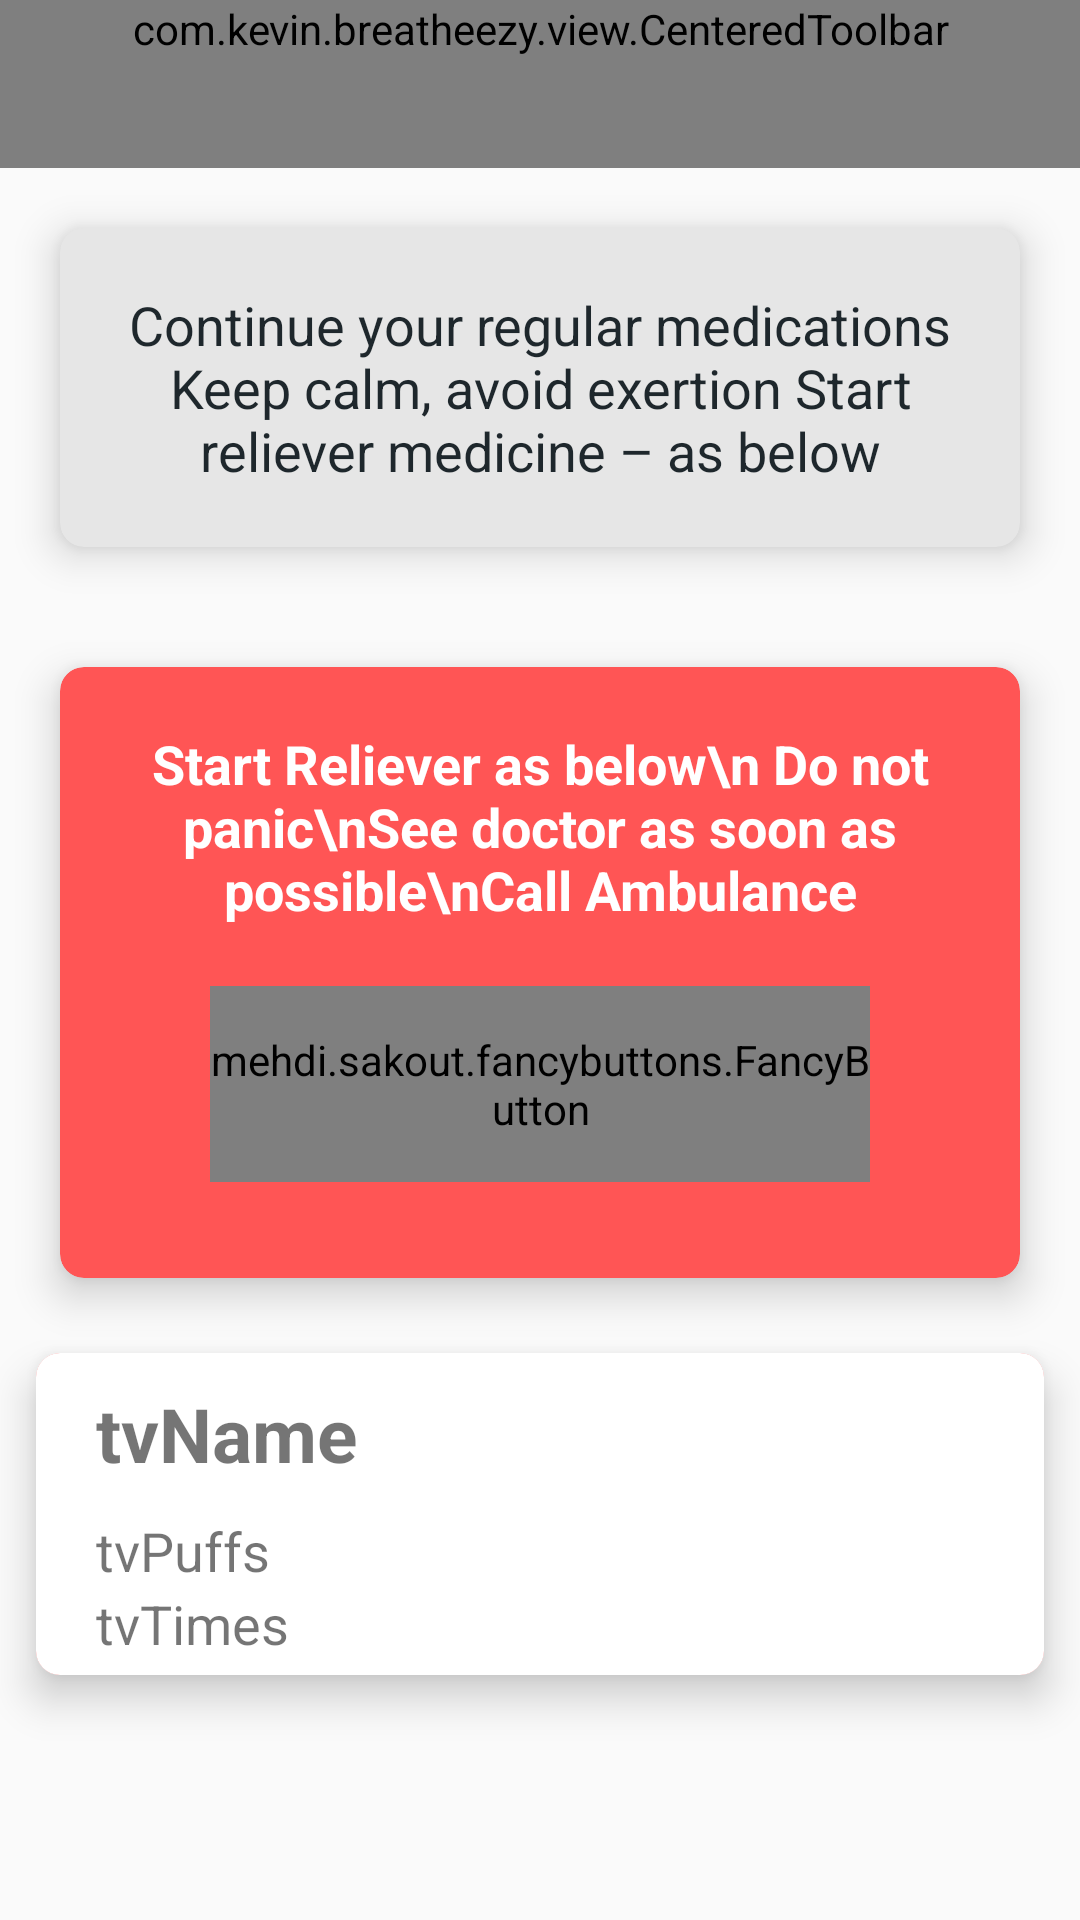

Layout XML and referenced resources for this Android screen:
<!-- AndroidManifest.xml: application theme AppTheme.NoActionBar -->
<!-- res/layout/activity_zone.xml -->
<RelativeLayout xmlns:android="http://schemas.android.com/apk/res/android"
    xmlns:app="http://schemas.android.com/apk/res-auto"
    android:layout_width="match_parent"
    android:layout_height="match_parent"
    android:focusableInTouchMode="true">

    <com.kevin.breatheezy.view.CenteredToolbar
        android:id="@+id/toolbar"
        android:layout_width="match_parent"
        android:layout_height="wrap_content"
        android:background="@color/colorPrimary"
        android:minHeight="?attr/actionBarSize"
        android:theme="?attr/actionBarTheme"
        app:navigationIcon="?homeAsUpIndicator"
        app:theme="@style/ActionBar" />

    <androidx.cardview.widget.CardView
        android:layout_below="@id/toolbar"
        android:layout_marginVertical="20dp"
        android:layout_marginHorizontal="20dp"
        android:id="@+id/cvYellowAndOrange"
        android:layout_width="match_parent"
        android:layout_height="wrap_content"
        android:layout_marginRight="15dp"
        app:cardBackgroundColor="#E6E6E6"
        app:cardCornerRadius="8dp"
        app:cardElevation="8dp">

        <LinearLayout
            android:padding="20dp"
            android:layout_width="match_parent"
            android:layout_height="match_parent"
            android:gravity="center"
            android:orientation="vertical">

            <TextView
                android:layout_width="wrap_content"
                android:layout_height="wrap_content"
                android:gravity="center"
                android:text="Continue your regular medications Keep calm, avoid exertion Start reliever medicine – as below"
                android:textColor="@color/almostBlack98"
                android:textSize="18sp" />
        </LinearLayout>
    </androidx.cardview.widget.CardView>

    <androidx.cardview.widget.CardView
        android:layout_below="@id/cvYellowAndOrange"
        android:layout_marginVertical="20dp"
        android:layout_marginHorizontal="20dp"
        android:id="@+id/cvRedZoneDescription"
        android:layout_width="match_parent"
        android:layout_height="wrap_content"
        android:layout_marginRight="15dp"
        app:cardBackgroundColor="#ff5555"
        app:cardCornerRadius="8dp"
        app:cardElevation="8dp">

        <LinearLayout
            android:padding="20dp"
            android:layout_width="match_parent"
            android:layout_height="match_parent"
            android:gravity="center"
            android:orientation="vertical">

            <TextView
                android:layout_width="wrap_content"
                android:layout_height="wrap_content"
                android:gravity="center"
                android:layout_marginBottom="20dp"
                android:text="Start Reliever as below\n Do not panic\nSee doctor as soon as possible\nCall Ambulance"
                android:textColor="@color/colorWhite"
                android:textStyle="bold"
                android:textSize="18sp" />

            <mehdi.sakout.fancybuttons.FancyButton
                android:id="@+id/btnAmbulance"
                android:layout_width="match_parent"
                android:layout_height="wrap_content"
                android:layout_alignParentBottom="true"
                android:layout_marginLeft="30dp"
                android:layout_marginRight="30dp"
                android:layout_marginBottom="12dp"
                android:paddingTop="15dp"
                android:paddingBottom="15dp"
                app:fb_iconResource="@drawable/icon_phone"
                app:fb_iconPosition="right"
                app:fb_textSize="20sp"
                app:fb_borderColor="@color/colorWhite"
                app:fb_borderWidth="1dp"
                app:fb_defaultColor="#ffffff"
                app:fb_focusColor="#9bd823"
                app:fb_radius="5dp"
                app:fb_text="Call Ambulance"
                app:fb_textColor="@color/colorBlack" />

        </LinearLayout>
    </androidx.cardview.widget.CardView>

    <androidx.cardview.widget.CardView
        android:layout_below="@id/cvRedZoneDescription"
        android:layout_width="match_parent"
        android:layout_height="wrap_content"
        android:layout_marginHorizontal="12dp"
        android:layout_marginVertical="5dp"
        app:cardBackgroundColor="#ff5555"
        app:cardCornerRadius="8dp"
        app:cardElevation="8dp">

            <LinearLayout
                android:id="@+id/contentView"
                android:layout_width="match_parent"
                android:layout_height="wrap_content"
                android:background="@color/colorWhite"
                android:orientation="vertical">

                <TextView
                    android:id="@+id/tvName"
                    android:layout_width="match_parent"
                    android:layout_height="wrap_content"
                    android:layout_centerVertical="true"
                    android:layout_marginHorizontal="20dp"
                    android:layout_marginTop="10dp"
                    android:layout_marginBottom="10dp"
                    android:text="tvName"
                    android:textSize="25sp"
                    android:textStyle="bold" />

                <TextView
                    android:id="@+id/tvPuffs"
                    android:layout_width="wrap_content"
                    android:layout_height="wrap_content"
                    android:layout_centerVertical="true"
                    android:layout_marginLeft="20dp"
                    android:layout_weight="1"
                    android:text="tvPuffs"
                    android:textSize="18sp" />

                <TextView
                    android:id="@+id/tvTimes"
                    android:layout_width="wrap_content"
                    android:layout_height="wrap_content"
                    android:layout_centerVertical="true"
                    android:layout_marginLeft="20dp"
                    android:layout_marginBottom="5dp"
                    android:layout_weight="1"
                    android:text="tvTimes"
                    android:textSize="18sp" />
            </LinearLayout>
    </androidx.cardview.widget.CardView>

</RelativeLayout>
<!-- resources referenced by this layout -->
<resources>
  <color name="almostBlack98">#1E272C</color>
  <color name="colorBlack">#181818</color>
  <color name="colorPrimary">#1f465e</color>
  <color name="colorWhite">#FFFFFF</color>
  <style name="ActionBar" parent="Theme.AppCompat.Light.DarkActionBar">
          <item name="actionMenuTextColor">@color/colorWhite</item>
          <item name="colorControlNormal">@color/colorWhite</item>
      </style>
  <style name="AppTheme.NoActionBar">
          <item name="windowActionBar">false</item>
          <item name="windowNoTitle">true</item>
      </style>
</resources>
